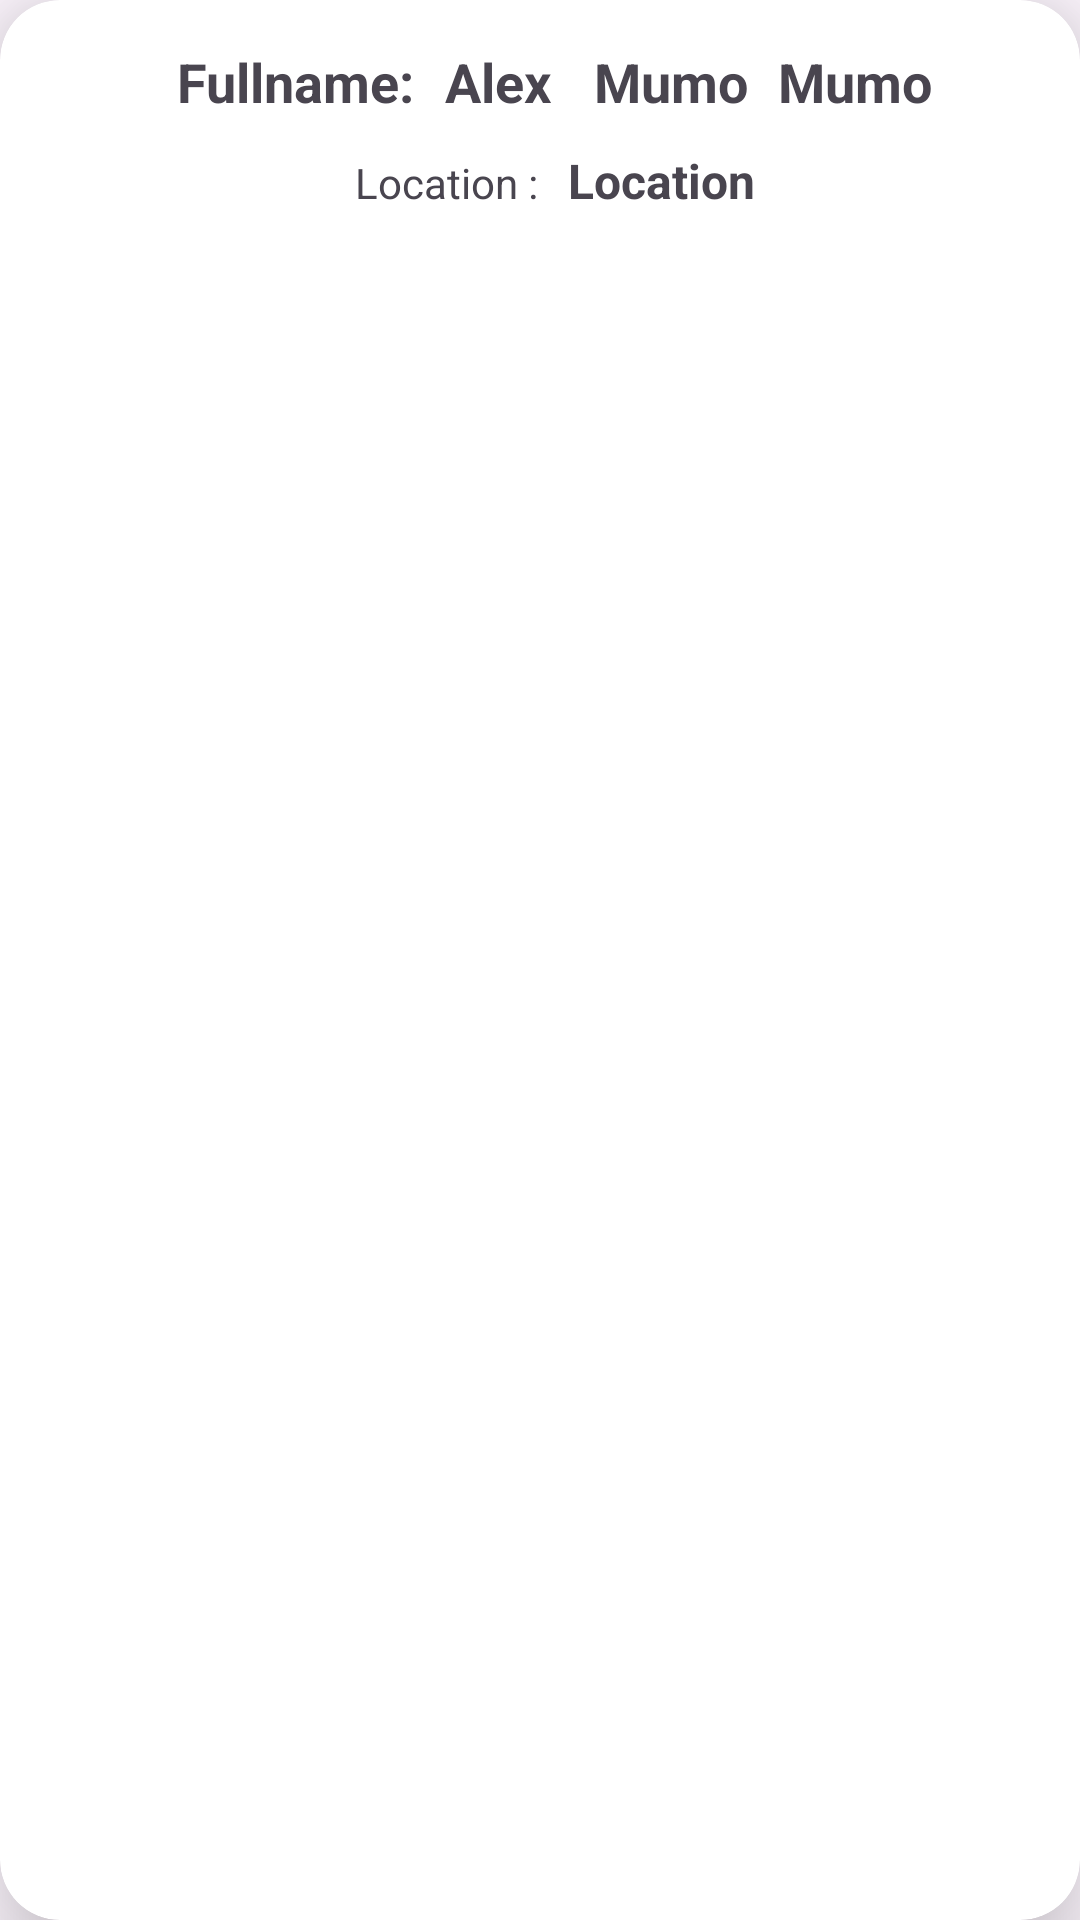

Reconstruct the res/layout file that produces this screen, plus the resources it refers to.
<!-- AndroidManifest.xml: application theme Theme.SalesLifeTest -->
<!-- res/layout/customer_item.xml -->
<?xml version="1.0" encoding="utf-8"?>
<androidx.cardview.widget.CardView xmlns:android="http://schemas.android.com/apk/res/android"
    android:layout_width="match_parent"
    android:layout_height="100dp"
    android:id="@+id/customer_card"
    xmlns:app="http://schemas.android.com/apk/res-auto"
    app:cardElevation="20dp"
    android:layout_margin="20dp"
    app:cardCornerRadius="20dp">

    <LinearLayout
        android:layout_width="match_parent"
        android:layout_height="match_parent"
        android:orientation="vertical"
        android:padding="5dp">

        <LinearLayout
            android:layout_width="match_parent"
            android:layout_height="wrap_content"
            android:orientation="horizontal"
            android:layout_marginTop="10dp"
            android:gravity="center">

            <TextView
                android:text="Fullname:"
                android:textStyle="bold"
                android:textSize="18sp"
                android:layout_marginStart="10dp"
                android:layout_width="wrap_content"
                android:layout_height="wrap_content"/>

            <TextView
                android:id="@+id/firstname"
                android:text="Alex "
                android:textStyle="bold"
                android:textSize="18sp"
                android:layout_marginStart="10dp"
                android:layout_width="wrap_content"
                android:layout_height="wrap_content"/>

            <TextView
                android:id="@+id/secondname"
                android:text="Mumo"
                android:textSize="18sp"
                android:layout_marginStart="10dp"
                android:textStyle="bold"
                android:layout_width="wrap_content"
                android:layout_height="wrap_content"/>

            <TextView
                android:id="@+id/lastname"
                android:text="Mumo"
                android:textSize="18sp"
                android:textStyle="bold"
                android:layout_marginStart="10dp"
                android:layout_width="wrap_content"
                android:layout_height="wrap_content"/>
        </LinearLayout>

        <LinearLayout
            android:layout_width="wrap_content"
            android:layout_height="wrap_content"
            android:orientation="horizontal"
            android:layout_marginTop="10dp"
            android:layout_gravity="center">

            <TextView
                android:text="Location :"
                android:layout_width="wrap_content"
                android:layout_marginStart="10dp"
                android:layout_height="wrap_content"/>

            <TextView
                android:id="@+id/location"
                android:text="Location"
                android:textStyle="bold"
                android:textSize="16sp"
                android:layout_marginStart="10dp"
                android:layout_width="wrap_content"
                android:layout_height="wrap_content"/>

        </LinearLayout>
    </LinearLayout>
</androidx.cardview.widget.CardView>
<!-- resources referenced by this layout -->
<resources>
  <style name="Theme.SalesLifeTest" parent="Base.Theme.SalesLifeTest" />
  <style name="Base.Theme.SalesLifeTest" parent="Theme.Material3.DayNight.NoActionBar">
          
          
      </style>
</resources>
